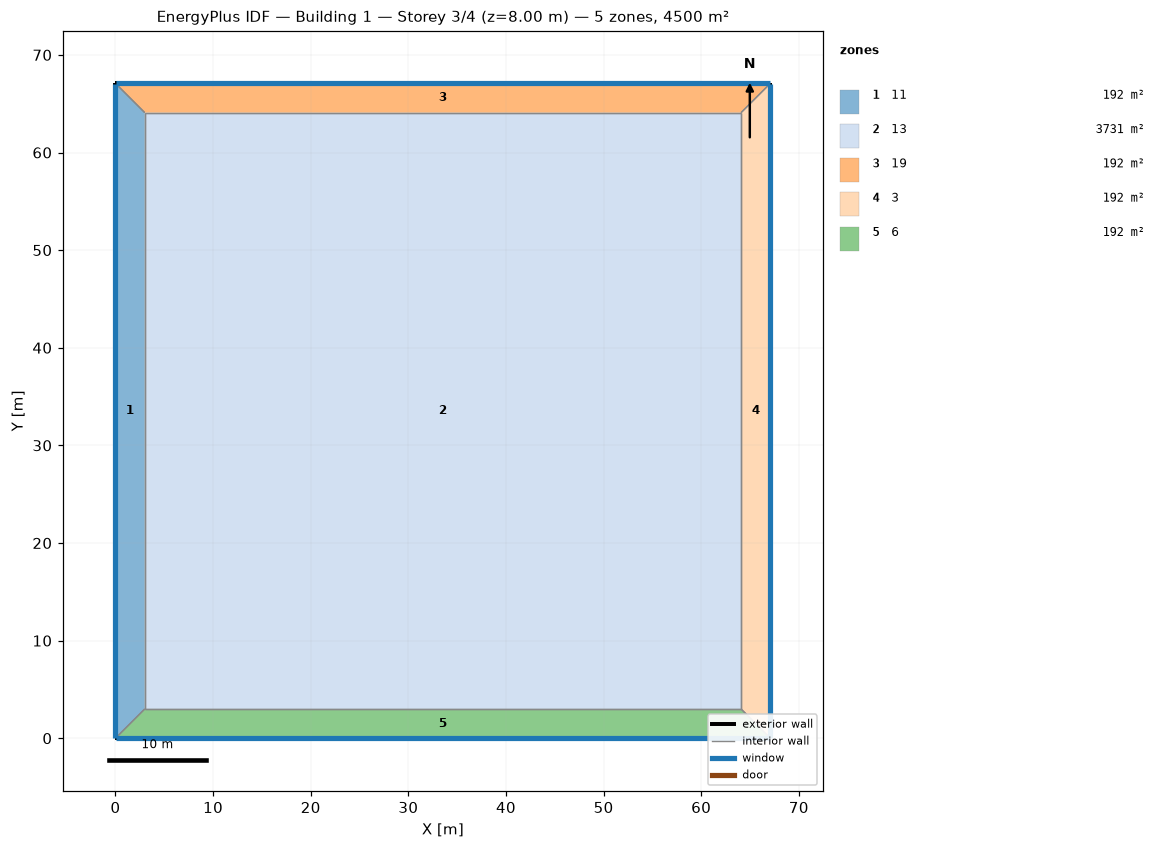
=== STOREY PLAN SPEC (per zone: floor XY polygon, exterior-wall plan segments, windows/doors) ===
zone 1: 11  (192.2 m²)
  floor: (0.00, 0.00) (0.00, 67.08) (3.00, 64.08) (3.00, 3.00)
  exterior wall: (0.00, 67.08) – (0.00, 0.00)  [67.1 m]
    window: (0.00, 67.06) – (0.00, 0.03)  [80.5 m²]
  interior walls: 3
zone 2: 13  (3731.0 m²)
  floor: (3.00, 3.00) (3.00, 64.08) (64.08, 64.08) (64.08, 3.00)
  interior walls: 4
zone 3: 19  (192.2 m²)
  floor: (0.00, 67.08) (67.08, 67.08) (64.08, 64.08) (3.00, 64.08)
  exterior wall: (67.08, 67.08) – (0.00, 67.08)  [67.1 m]
    window: (67.06, 67.08) – (0.03, 67.08)  [80.5 m²]
  interior walls: 3
zone 4: 3  (192.2 m²)
  floor: (67.08, 67.08) (67.08, 0.00) (64.08, 3.00) (64.08, 64.08)
  exterior wall: (67.08, 0.00) – (67.08, 67.08)  [67.1 m]
    window: (67.08, 0.03) – (67.08, 67.06)  [80.5 m²]
  interior walls: 3
zone 5: 6  (192.2 m²)
  floor: (67.08, 0.00) (0.00, 0.00) (3.00, 3.00) (64.08, 3.00)
  exterior wall: (0.00, 0.00) – (67.08, 0.00)  [67.1 m]
    window: (0.03, 0.00) – (67.06, 0.00)  [80.5 m²]
  interior walls: 3

=== DERIVED (storey summary) ===
Building: Building 1
Storey: 3 of 4  (floor level z = 8.00 m)
Storey gross floor area: 4500.0 m²
Zones on this storey: 5
  - 11: floor 192.2 m²; exterior wall 67.1 m (268.3 m²); 1 window(s) 80.5 m²; WWR 30.0%
  - 13: floor 3731.0 m²
  - 19: floor 192.2 m²; exterior wall 67.1 m (268.3 m²); 1 window(s) 80.5 m²; WWR 30.0%
  - 3: floor 192.2 m²; exterior wall 67.1 m (268.3 m²); 1 window(s) 80.5 m²; WWR 30.0%
  - 6: floor 192.2 m²; exterior wall 67.1 m (268.3 m²); 1 window(s) 80.5 m²; WWR 30.0%
Zone adjacency (shared interzone walls):
  - 11 ↔ 13
  - 11 ↔ 19
  - 11 ↔ 6
  - 13 ↔ 19
  - 13 ↔ 3
  - 13 ↔ 6
  - 19 ↔ 3
  - 3 ↔ 6